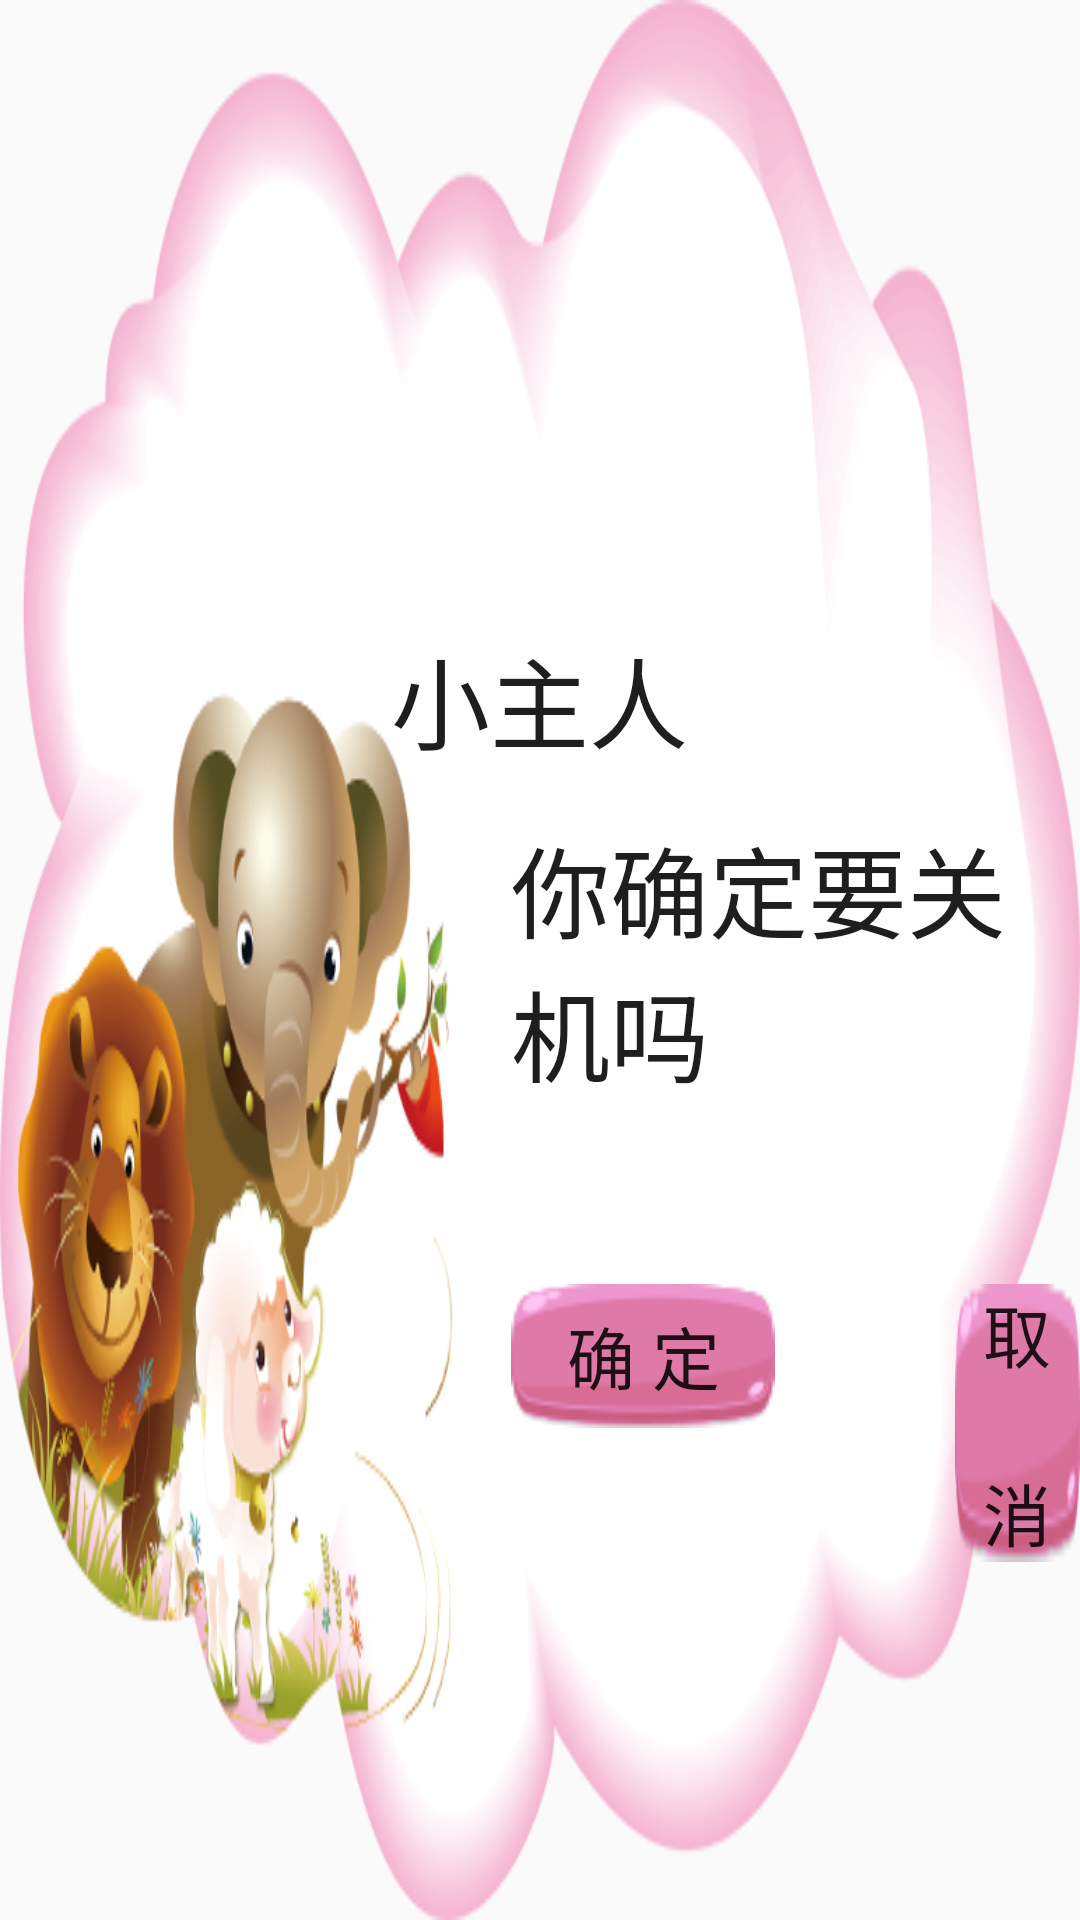

Android layout source for this screen:
<!-- AndroidManifest.xml: application theme AppTheme -->
<!-- res/layout/layout_shutdown_dialog.xml -->
<?xml version="1.0" encoding="utf-8"?>
<RelativeLayout xmlns:android="http://schemas.android.com/apk/res/android"
    android:layout_width="772dp"
    android:layout_height="468dp"
    android:background="@mipmap/shutdownbg">

    <TextView
        android:id="@+id/tv_alert_up"
        android:layout_width="wrap_content"
        android:layout_height="wrap_content"
        android:layout_above="@+id/tv_alert_down"
        android:layout_centerHorizontal="true"
        android:layout_marginBottom="15dp"
        android:text="小主人"
        android:textColor="@color/colorBiaoQingBg"
        android:textSize="16pt" />

    <TextView
        android:id="@+id/tv_alert_down"
        android:layout_width="wrap_content"
        android:layout_height="wrap_content"
        android:layout_alignStart="@+id/tv_alert_up"
        android:layout_centerVertical="true"
        android:layout_marginStart="40dp"
        android:text="你确定要关机吗"
        android:textColor="@color/colorBiaoQingBg"
        android:textSize="16pt" />

    <Button
        android:id="@+id/btn_confirm"
        android:layout_width="wrap_content"
        android:layout_height="wrap_content"
        android:layout_alignStart="@+id/tv_alert_down"
        android:layout_below="@+id/tv_alert_down"
        android:layout_marginTop="60dp"
        android:background="@drawable/shutdown_button_bg"
        android:paddingLeft="10dp"
        android:paddingRight="10dp"
        android:text="确 定"
        android:textSize="11pt" />

    <Button
        android:id="@+id/btn_cancel"
        android:layout_width="wrap_content"
        android:layout_height="wrap_content"
        android:layout_alignTop="@+id/btn_confirm"
        android:layout_marginStart="60dp"
        android:layout_toEndOf="@+id/btn_confirm"
        android:background="@drawable/shutdown_button_bg"
        android:paddingLeft="10dp"
        android:paddingRight="10dp"
        android:text="取 消"
        android:textSize="11pt" />
</RelativeLayout>
<!-- resources referenced by this layout -->
<resources>
  <color name="colorBiaoQingBg">#1E1E1E</color>
  <!-- drawable shutdown_button_bg (drawable) -->
  <?xml version="1.0" encoding="utf-8"?>
  <selector xmlns:android="http://schemas.android.com/apk/res/android">
      <item android:drawable="@mipmap/button_default" android:state_pressed="false" />
      <item android:drawable="@mipmap/button_pressed" android:state_pressed="true" />
  </selector>
  <!-- mipmap shutdownbg: png bitmap (mipmap-xhdpi, 156849 bytes) -->
  <style name="AppTheme" parent="Theme.AppCompat.Light.NoActionBar">
          
          <item name="colorPrimary">@color/colorPrimary</item>
          <item name="colorPrimaryDark">@color/colorPrimaryDark</item>
          <item name="colorAccent">@color/colorAccent</item>
          <item name="android:windowFullscreen">true</item>
      </style>
  <color name="colorPrimary">#3F51B5</color>
  <color name="colorPrimaryDark">#303F9F</color>
  <color name="colorAccent">#FF4081</color>
</resources>
